Dataset: preprocessed (GitHub, Nishmaa93/Thesis_Ehr_Model). Classes: COVID-19, normal, pneumonia, turberculosis.

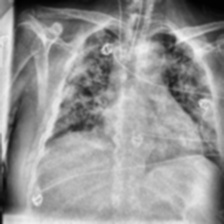
Label: COVID-19

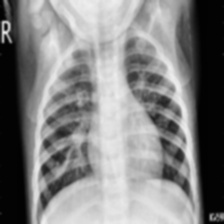
Label: pneumonia

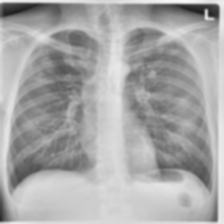
Label: turberculosis

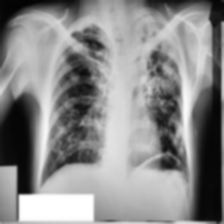
Label: turberculosis

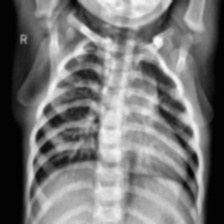
Label: normal

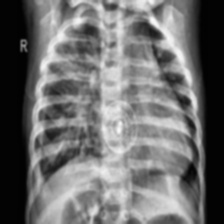
Label: pneumonia
